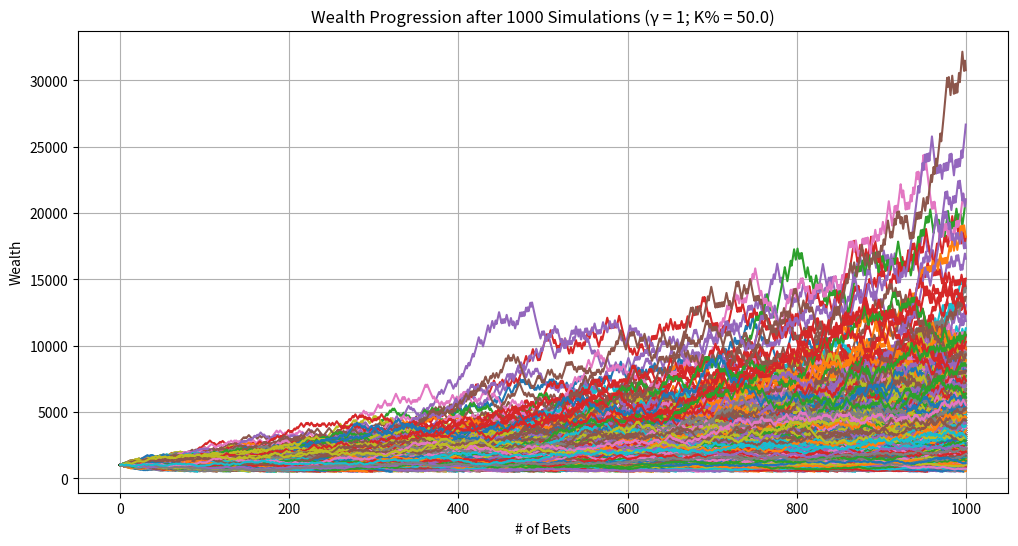
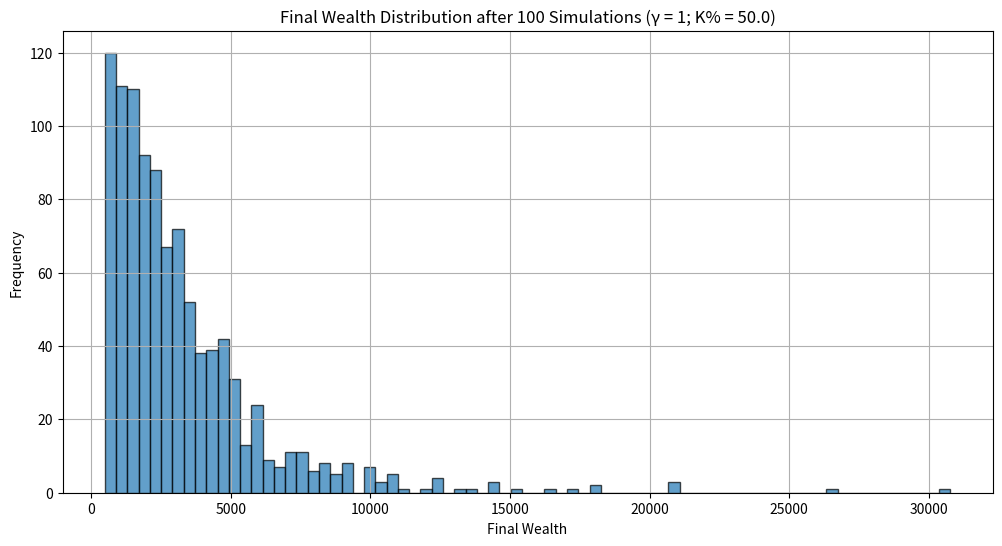

Source code (Python) for these figures, in order:
import random
import matplotlib.pyplot as plt
import math

def run_single_simulation(starting_wealth, p_up, p_down, upper_bet_limit, lower_threshold, f_scaled, b):
    """
    Runs simulation of repeated bets with variable bet sizes based on CRRA utility.

    Parameters:
    - starting_wealth (float): Initial amount of wealth
    - p_up (float): Probability of winning each bet
    - p_down (float): Probability of losing each bet
    - upper_bet_limit (int): Maximum # of bets to simulate
    - lower_threshold (float): Wealth level to stop betting (typically 0 or 1)
    - f_scaled (float): Scaled fraction of wealth to bet each round
    - b (float): Net odds received on the wager (b to 1)

    Returns:
    - wealth_history (list): List of wealth after each bet
    - peak_wealth (float): Highest wealth achieved during simulation
    - min_wealth (float): Lowest wealth achieved during simulation
    - went_bankrupt (bool): Whether simulation ended in ruin
    - bet_count (int): Total # of bets placed in the simulation
    """
    current_wealth = starting_wealth
    bet_count = 0
    wealth_history = [current_wealth]
    peak_wealth = starting_wealth
    min_wealth = starting_wealth
    went_bankrupt = False

    while bet_count < upper_bet_limit and current_wealth > lower_threshold:
        bet_count += 1

        # calculate wager_amount as a fraction of current wealth
        wager_amount = current_wealth * f_scaled

        # calculate up_amount and down_amount based on wager_amount and odds
        up_amount = wager_amount * b    # amount gained if bet is won
        down_amount = wager_amount      # amount lost if bet is lost

        outcome = random.random()

        if outcome < p_up:
            current_wealth += up_amount
            result = "Win"
        elif outcome < p_up + p_down:
            current_wealth -= down_amount
            result = "Lose"
        else:
            result = "No Change"

        wealth_history.append(current_wealth)

        if current_wealth > peak_wealth:
            peak_wealth = current_wealth
        if current_wealth < min_wealth:
            min_wealth = current_wealth

        # uncomment following line to print each bet's outcome...
        # print(f"Bet {bet_count}: {result} | Current Wealth: {current_wealth:.2f}")

        # check if wealth has hit ruin
        if current_wealth <= lower_threshold:
            # uncomment the following lines to print ruin information...
            # print("\n--- Stopping Simulation ---")
            # print(f"Wealth has reached the lower threshold of {lower_threshold}.")
            went_bankrupt = True
            break

    # Final Results (Uncomment to print individual simulation summaries)
    # print("\n=== Simulation Summary ===")
   #print(f"Total Bets Placed: {bet_count}")
    # print(f"Final Wealth: {current_wealth:.2f}")
    # print(f"Peak Wealth Achieved: {peak_wealth:.2f}")
    # print(f"Minimum Wealth Achieved: {min_wealth:.2f}\n")

    return wealth_history, peak_wealth, min_wealth, went_bankrupt, bet_count

def run_multiple_simulations(num_simulations, starting_wealth, p_up, p_down, upper_bet_limit, lower_threshold, f_scaled, b):
    """
    Runs multiple simulations of repeated bets with variable bet sizes.

    Parameters:
    - num_simulations (int): # of simulations to run.
    ...all other parameters as defined in run_single_simulation

    Returns:
    - final_wealths (list): Final wealth from each simulation
    - peak_wealths (list): Peak wealth from each simulation
    - min_wealths (list): Minimum wealth from each simulation
    - all_wealth_histories (list): Wealth histories from all simulations
    - ruin_count (int): Number of simulations that ended in ruin
    - smallest_min_wealth (float): Smallest minimum wealth achieved across all simulations
    - highest_peak_wealth (float): Highest peak wealth achieved across all simulations
    """
    ruin_count = 0
    final_wealths = []
    peak_wealths = []
    min_wealths = []
    all_wealth_histories = []
    smallest_min_wealth = float('inf')
    highest_peak_wealth = float('-inf')
    max_bets_before_ruin = 0
    simulations_with_max_bets_before_ruin = []

    for sim in range(1, num_simulations + 1):
        # uncomment the following line to track simulation progress...
        # print(f"\n=== Simulation {sim} ===")
        wealth_history, peak_wealth, min_wealth, went_bankrupt, bet_count = run_single_simulation(
            starting_wealth, p_up, p_down, upper_bet_limit, lower_threshold, f_scaled, b
        )
        all_wealth_histories.append(wealth_history)
        final_wealths.append(wealth_history[-1])
        peak_wealths.append(peak_wealth)
        min_wealths.append(min_wealth)

        if min_wealth < smallest_min_wealth:
            smallest_min_wealth = min_wealth
        if peak_wealth > highest_peak_wealth:
            highest_peak_wealth = peak_wealth

        if went_bankrupt:
            ruin_count += 1

            # track the simulation(s) with the most bets before ruin
            if bet_count > max_bets_before_ruin:
                max_bets_before_ruin = bet_count
                simulations_with_max_bets_before_ruin = [sim]
            elif bet_count == max_bets_before_ruin:
                simulations_with_max_bets_before_ruin.append(sim)

    # calculate ruin probability and other statistics
    ruin_probability = (ruin_count / num_simulations) * 100
    average_final_wealth = sum(final_wealths) / num_simulations
    average_peak_wealth = sum(peak_wealths) / num_simulations
    average_min_wealth = sum(min_wealths) / num_simulations

    # FINAL SUMMARY
    print("\n=== All Simulations Summary ===")
    print(f"Total Simulations Run: {num_simulations}")
    print(f"Ruin Occurred in {ruin_count} Simulations ({ruin_probability:.2f}%)")
    print(f"Average Final Wealth: {average_final_wealth:.2f}")
    print(f"Average Peak Wealth Achieved: {average_peak_wealth:.2f}")
    print(f"Average Minimum Wealth Achieved: {average_min_wealth:.2f}")
    print(f"Smallest Minimum Wealth Achieved: {smallest_min_wealth}")
    print(f"Highest Peak Wealth Achieved: {highest_peak_wealth}")


    if ruin_count > 0:
        print(f"Simulation(s) that hit ruin and survived the most bets ({max_bets_before_ruin} bets): {simulations_with_max_bets_before_ruin}")
    else:
        print("No simulations ended in ruin.")

    print()

    return final_wealths, peak_wealths, min_wealths, all_wealth_histories, ruin_count, smallest_min_wealth, highest_peak_wealth

def plot_sample_histories(all_wealth_histories, num_samples=10, g=1, scale=1):
    """
    Plots wealth progression for a sample of simulations.

    Parameters:
    - all_wealth_histories (list): List of wealth histories from all simulations
    - num_samples (int): # of simulations to plot
    """
    plt.figure(figsize=(12, 6))
    for i, history in enumerate(all_wealth_histories[:num_samples]):
        plt.plot(history, label=f"Simulation {i+1}")
    plt.xlabel("# of Bets")
    plt.ylabel("Wealth")
    plt.title(f"Wealth Progression after {num_samples} Simulations (γ = {g}; K% = {scale})")
    #plt.legend()
    plt.grid(True)
    plt.show()

def plot_final_wealth_histogram(final_wealths, num_simulations, g=1, scale=1):
    """
    Plots histogram of final wealths from all simulations

    Parameters:
    - final_wealths (list): Final wealth from each simulation
    """
    plt.figure(figsize=(12, 6))
    plt.hist(final_wealths, bins=75, edgecolor='black', alpha=0.7)
    plt.xlabel("Final Wealth")
    plt.ylabel("Frequency")
    plt.title(f"Final Wealth Distribution after {num_simulations} Simulations (γ = {g}; K% = {scale})")
    plt.grid(True)
    plt.show()

def compute_optimal_fraction(p, b, g):
    """
    Computes optimal fraction f* based on the CRRA utility

    Parameters:
    - p (float): Probability of winning each bet
    - b (float): Net odds received on the wager (b to 1)
    - g (float): Relative risk aversion coefficient

    Returns:
    - f_star (float): Optimal fraction of wealth to bet
    """
    if g == 0:
        # risk-neutral case: maximize expected value
        f_star = (p * b - (1 - p)) / b
    else:
        try:
            numerator = ( (p * b) / (1 - p) )**(1/g) - 1
            denominator = b + ( (p * b) / (1 - p) )**(1/g)
            f_star = numerator / denominator
        except ZeroDivisionError:
            print("Error: Division by zero encountered in computing f*.")
            f_star = 0
    return f_star

def simulate_gamblers_ruin_advanced():
    """
    Runs the Monte Carlo simulation with adjustable CRRA utility parameters
    """
    print("=== Monte Carlo Betting Simulation ===\n")

    # SIMULATION PARAMETERS!
    starting_wealth = 1000          # starting wealth
    p_up = 0.5                       # probability of winning each bet
    p_down = 1 - p_up                # probability of losing each bet
    upper_bet_limit = 1000           # max number of bets
    lower_threshold = 500              # bankruptcy threshold
    num_simulations = 1000            # number of simulations to run

    # BET PARAMETERS
    return_win_percent = 110         # (decimal odds - 1) * 100
    b = return_win_percent / 100     # net odds (b to 1)

    # STRATEGY PARAMETERS
    g = 1                          # gamma > 0 (1 for Kelly)
    scale = 0.5                      # scaling factor (1 for full Kelly, 0.5 for half-Kelly)

    # calculate optimal fraction based on CRRA utility
    f_star = compute_optimal_fraction(p_up, b, g)
    f_scaled = f_star * scale

    # ensure the fraction is between 0 and 1
    if f_scaled < 0:
        print("Warning: Computed scaled fraction is negative. Setting f_scaled to 0.")
        f_scaled = 0
    elif f_scaled > 1:
        print("Warning: Computed scaled fraction exceeds 1. Setting f_scaled to 1.")
        f_scaled = 1

    print(f"Parameters for Simulation:")
    print(f"Starting Wealth: {starting_wealth}")
    print(f"Probability of Winning (p_up): {p_up}")
    print(f"Probability of Losing (p_down): {p_down}")
    print(f"Net Odds (b): {b} to 1")
    print(f"Relative Risk Aversion (g): {g}")
    print(f"Scaling Factor (scale): {scale}")
    print(f"Optimal Fraction (f*): {f_star:.4f}")
    print(f"Scaled Fraction (f_scaled): {f_scaled:.4f}\n")

    # calculate EV and other statistics based on scaled fraction
    # since wager_amount is a fraction, EV per bet = f_scaled * (p_up * b - p_down)
    bet_EV = f_scaled * (p_up * b - p_down)
    bet_Var = f_scaled**2 * (p_up * (b**2) + p_down)
    bet_Std = math.sqrt(bet_Var)

    print(f"Betting Statistics with Scaled Fraction:")
    print(f"Expected Value of Bet (EV): {bet_EV:.4f}")
    print(f"Expected Variance of Bet (Var): {bet_Var:.4f}")
    print(f"Expected Standard Deviation of Bet (Std): {bet_Std:.4f}\n")

    final_wealths, peak_wealths, min_wealths, all_wealth_histories, ruin_count, smallest_min_wealth, highest_peak_wealth = run_multiple_simulations(
        num_simulations, starting_wealth, p_up, p_down, upper_bet_limit, lower_threshold, f_scaled, b
    )

    # plot sample wealth histories
    plot_sample_histories(all_wealth_histories, num_samples=num_simulations, g=g, scale=(scale*100))

    # plot histogram of final wealths
    plot_final_wealth_histogram(final_wealths, num_simulations=100, g=g, scale=(scale*100))

    print("=== Additional Insights ===")
    print(f"Expected Value of Bet: {bet_EV:.4f}")
    print(f"Expected Variance of Bet: {bet_Var:.4f}")
    print(f"Expected Standard Deviation of Bet: {bet_Std:.4f}")
    #print(final_wealths)

if __name__ == "__main__":
    simulate_gamblers_ruin_advanced()
